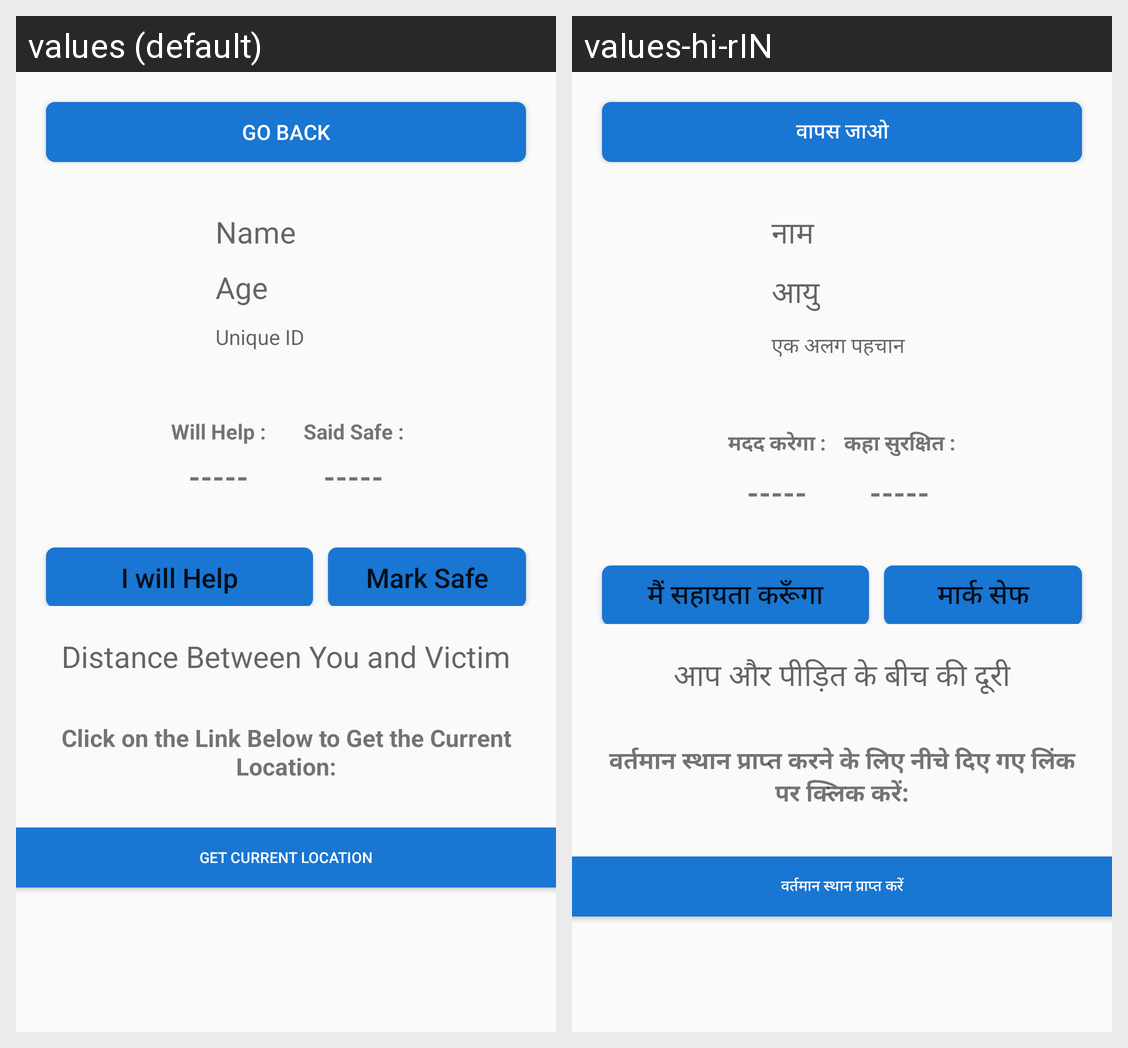

This grid shows one Android layout under two languages. Give, for every string resource on the screen, its name, the default text and each shown locale's text.
Android screen res/layout/activity_var_get.xml rendered under 2 locales, left to right: values (default), values-hi-rIN. Device: Nexus 5 (rendered at 1080×1920; each locale shown at half size, 540×960, under a caption strip naming it); theme AppTheme.
Strings drawn on this screen, with the default value and each locale's value (text and hints the layout hard-codes, and strings that could not be matched under every locale, appear in the picture but are not listed):

go_back
  values: GO back
  values-hi-rIN: वापस जाओ

name
  values: Name
  values-hi-rIN: नाम

age
  values: Age
  values-hi-rIN: आयु

unique_id
  values: Unique ID
  values-hi-rIN: एक अलग पहचान

will_help
  values: Will Help :
  values-hi-rIN: मदद करेगा :

said_safe
  values: Said Safe :
  values-hi-rIN: कहा सुरक्षित :

i_will_help
  values: I will Help
  values-hi-rIN: मैं सहायता करूँगा

mark_safe
  values: Mark Safe
  values-hi-rIN: मार्क सेफ

distance_between_you
  values: Distance Between You and Victim
  values-hi-rIN: आप और पीड़ित के बीच की दूरी

click_on_the_link_below
  values: Click on the Link Below to Get the Current Location:
  values-hi-rIN: वर्तमान स्थान प्राप्त करने के लिए नीचे दिए गए लिंक पर क्लिक करें:

get_current_location
  values: Get Current Location
  values-hi-rIN: वर्तमान स्थान प्राप्त करें
